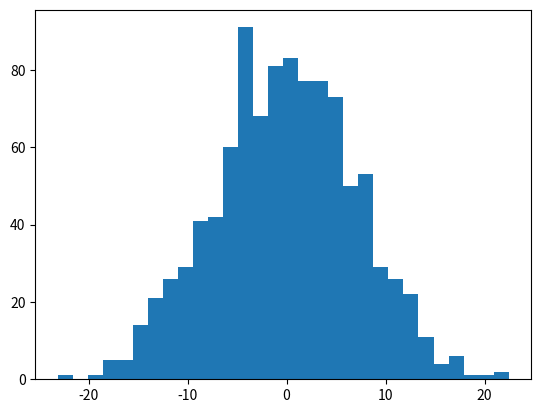

Python code for this plot: (Note: this script raises an exception after producing the figure.)
import numpy as np
import matplotlib.pyplot as plt

# Get samples from normal distribution
s1 = np.random.normal(-10, 5, 1000)
s2 = np.random.normal(10, 5, 1000)

sum = s1 + s2

newMean = np.mean(sum)
newVar = (np.std(sum))**2

print(newMean)
print(newVar)

# Construct and create plot
count, bins, ignored = plt.hist(sum, 30, normed=False)
plt.show()
